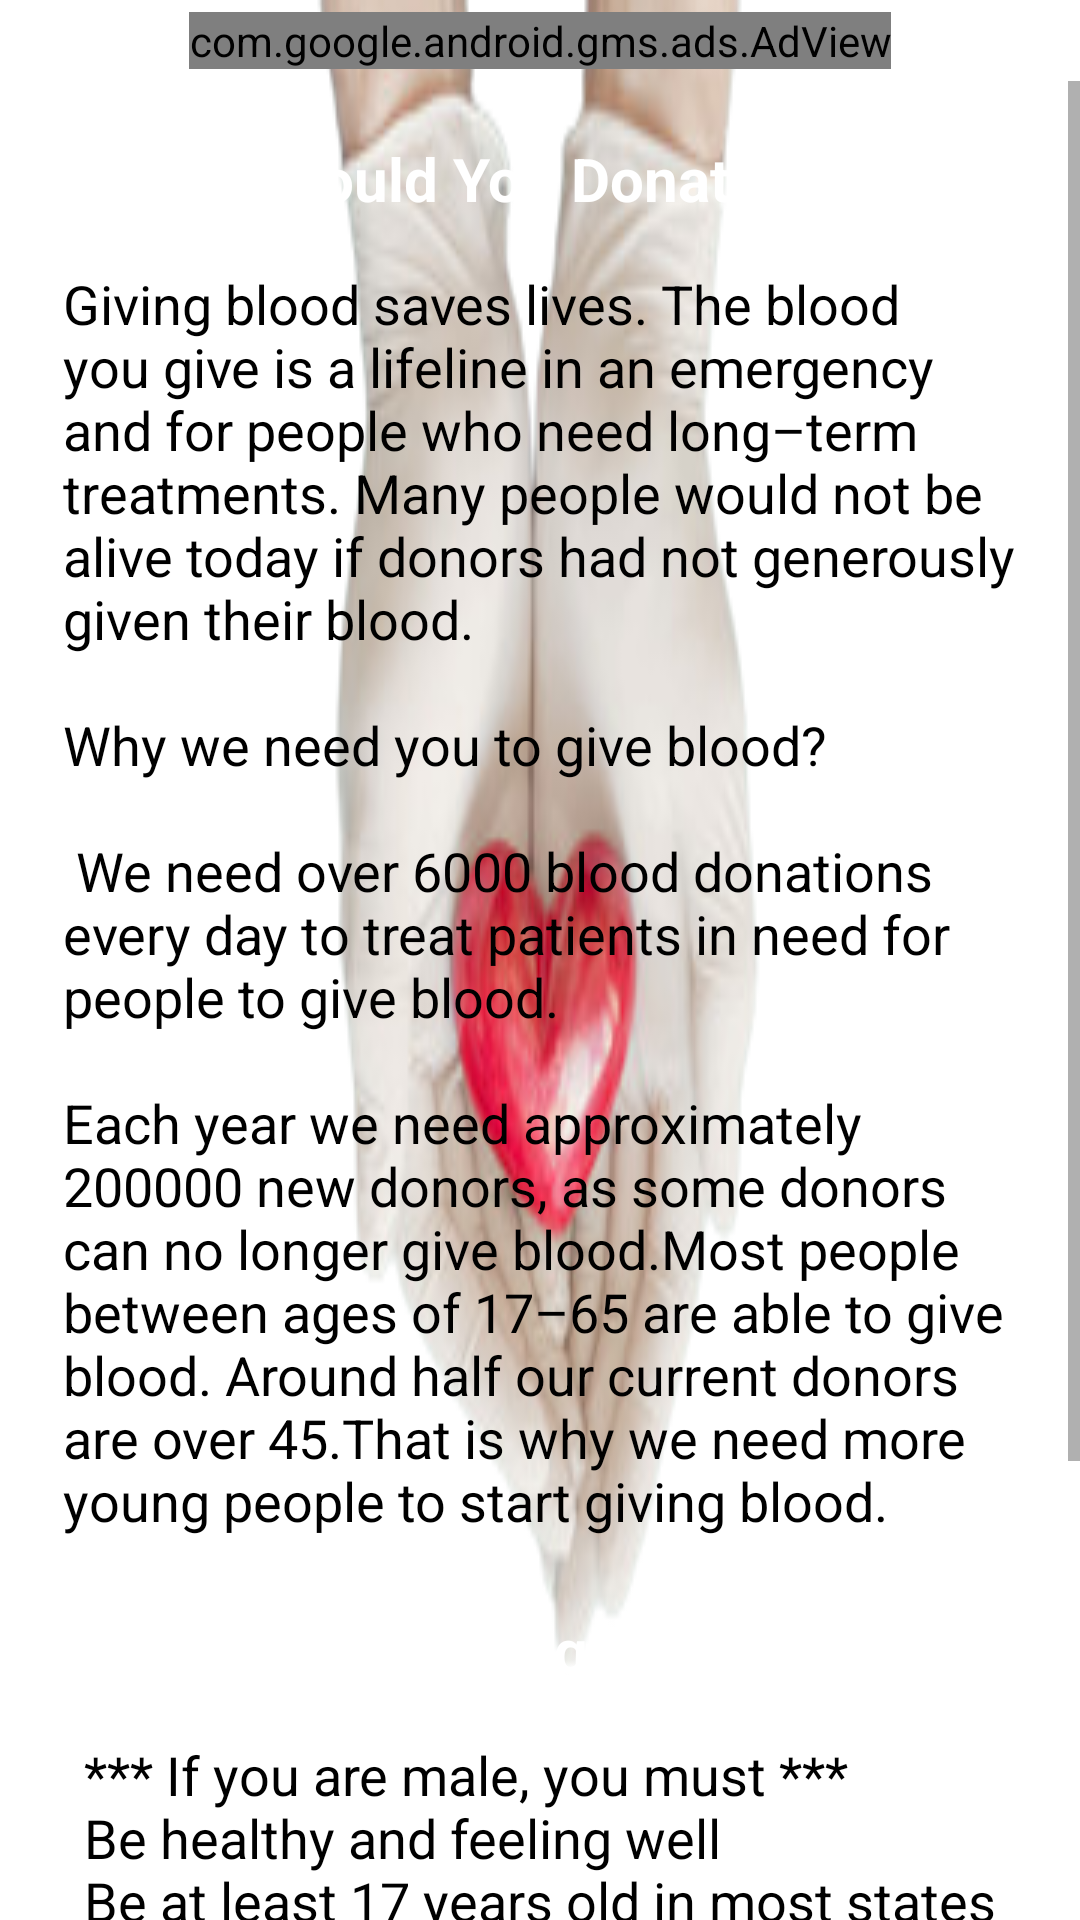

Produce the Android XML layout that renders to this screen, including the resource entries it uses.
<!-- AndroidManifest.xml: application theme Theme.ChatApp -->
<!-- res/layout/bloodinfo.xml -->
<?xml version="1.0" encoding="utf-8"?>
<LinearLayout xmlns:android="http://schemas.android.com/apk/res/android"
    android:layout_width="match_parent"
    android:orientation="vertical"
    xmlns:app="http://schemas.android.com/apk/res-auto"
    android:background="@drawable/coverpagenew"
    android:layout_height="match_parent">

    <com.google.android.gms.ads.AdView
        android:id="@+id/adView7"
        android:layout_width="wrap_content"
        android:layout_height="wrap_content"
        android:layout_alignParentBottom="true"
        android:layout_gravity="center_horizontal"
        android:layout_marginBottom="4dp"
        android:layout_marginTop="4dp"
        app:adSize="BANNER"
        android:layout_centerHorizontal="true"
        app:adUnitId="@string/banner_ad_unit_id" />

    <ScrollView
        android:layout_width="match_parent"
        android:layout_height="match_parent">

        <LinearLayout
            android:orientation="vertical"
            android:layout_width="match_parent"
            android:layout_height="wrap_content"
            android:padding="3dp"
            >

            <TextView
                android:gravity="center"
                android:layout_gravity="center"
                android:background="@drawable/boarder"
                android:backgroundTint="@color/primary_dark"
                android:layout_width="match_parent"
                android:layout_height="wrap_content"
                android:layout_marginTop="8dp"
                android:text="Why Should You Donate Blood?"
                android:textSize="20dp"
                android:textColor="@color/white"
                android:layout_marginLeft="8dp"
                android:layout_marginRight="8dp"
                android:textStyle="bold"
                android:padding="8dp" />
            <TextView
                android:gravity="start"
                android:layout_gravity="center"
                android:background="@drawable/boarder"
                android:layout_width="wrap_content"
                android:layout_height="wrap_content"
                android:text="@string/info_"
                android:textSize="18sp"
                android:textColor="@color/black"
                android:textStyle="normal"
                android:layout_marginLeft="10dp"
                android:layout_marginRight="10dp"
                android:padding="8dp"/>

            <TextView
                android:gravity="center"
                android:layout_gravity="center"
                android:backgroundTint="@color/primary_dark"
                android:background="@drawable/boarder"
                android:layout_width="match_parent"
                android:layout_height="wrap_content"
                android:layout_marginLeft="8dp"
                android:layout_marginRight="8dp"
                android:text="@string/eligibility_"
                android:textSize="20sp"
                android:textStyle="bold"
                android:layout_marginTop="8dp"
                android:textColor="@color/white"

                android:padding="8dp" />

            <TextView
                android:background="@drawable/boarder"
                android:gravity="start"
                android:layout_gravity="center"
                android:layout_marginLeft="10dp"
                android:layout_marginRight="10dp"
                android:layout_width="wrap_content"
                android:layout_height="wrap_content"
                android:text="@string/male_"
                android:textSize="18sp"
                android:textColor="@color/black"
                android:padding="8dp"/>

            <TextView
                android:background="@drawable/boarder"
                android:gravity="start"
                android:layout_gravity="center"
                android:layout_width="wrap_content"
                android:textSize="18sp"
                android:layout_height="wrap_content"
                android:text="@string/female_"
                android:layout_marginLeft="10dp"
                android:layout_marginRight="10dp"
                android:textColor="@color/black"
                android:padding="8dp"/>

        </LinearLayout>
    </ScrollView>



</LinearLayout>
<!-- resources referenced by this layout -->
<resources>
  <color name="black">#FF000000</color>
  <color name="primary_dark">#c13f31</color>
  <color name="white">#FFFFFFFF</color>
  <!-- drawable coverpagenew: png bitmap (drawable-xxxhdpi, 47111 bytes) -->
  <string name="banner_ad_unit_id">ca-app-pub-1549251657688500/2978260473</string>
  <string name="eligibility_">Eligibility Requirements</string>
  <string name="female_">*** If you are female, you must ***\n Be healthy and feeling well\nBe at least 17 years old in most states\nBe at least 5 ft 5 inch\nWeigh at least 150 lbs.</string>
  <string name="info_">Giving blood saves lives. The blood you give is a lifeline in an emergency and for people who need long–term treatments. Many people would not be alive today if donors had not generously given their blood. \n\nWhy we need you to give blood?\n\n We need over 6000 blood donations every day to treat patients in need for people to give blood.\n\nEach year we need approximately 200000 new donors, as some donors can no longer give blood.Most people between ages of 17–65 are able to give blood. Around half our current donors are over 45.That is why we need more young people to start giving blood.</string>
  <string name="male_">*** If you are male, you must ***\nBe healthy and feeling well\nBe at least 17 years old in most states\nBe at least 5 ft 1 inch \nWeigh at least 130 lbs.\n</string>
  <style name="Theme.ChatApp" parent="Theme.MaterialComponents.DayNight.NoActionBar">
          
          <item name="colorPrimary">@color/purple_500</item>
          <item name="colorPrimaryVariant">@color/purple_700</item>
          <item name="colorOnPrimary">@color/white</item>
          
          <item name="colorSecondary">@color/teal_200</item>
          <item name="colorSecondaryVariant">@color/teal_700</item>
          <item name="colorOnSecondary">@color/black</item>
          
          <item name="android:statusBarColor" tools:targetApi="l">?attr/colorPrimaryVariant</item>
          
      </style>
  <color name="purple_500">#c13f31</color>
  <color name="purple_700">#c13f31</color>
  <color name="teal_200">#FF03DAC5</color>
  <color name="teal_700">#c13f31</color>
</resources>
